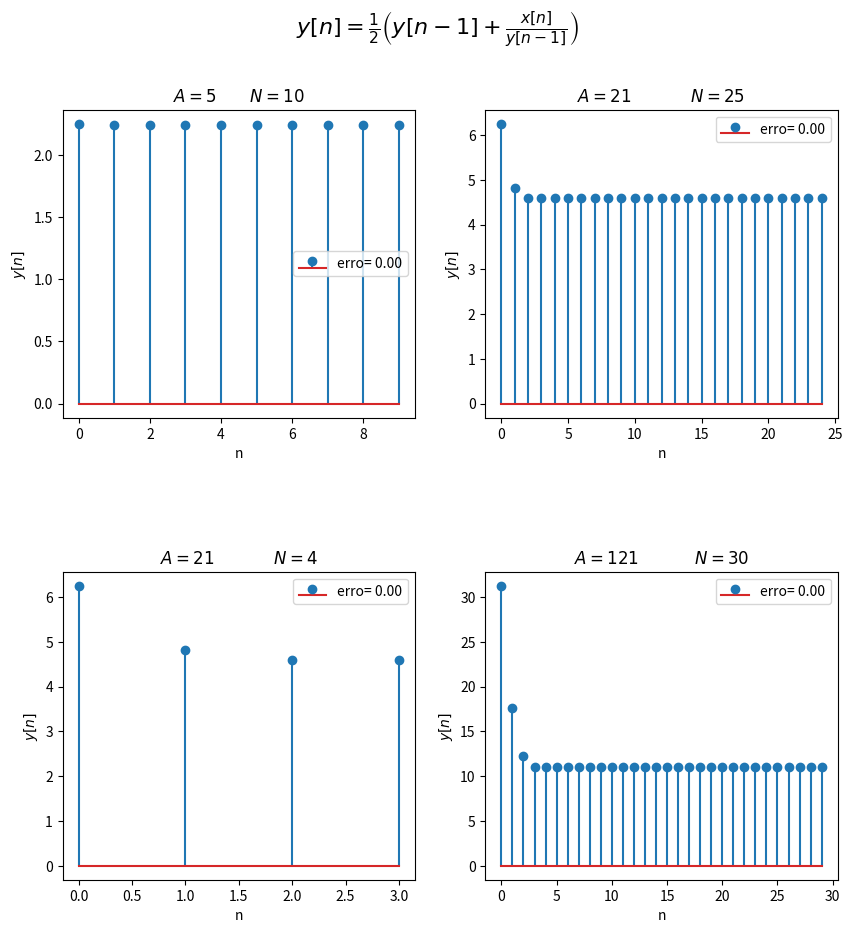

Reproduce this figure in Python.
import numpy as np
import matplotlib.pyplot as plt

i = 1
# funcao para plotar grafico
def plotaRaiz(n, y, er, A, N):
  global i
  plt.subplot(2,2,i)
  plt.stem(n, y, label= f'erro= {er:.2f}')
  plt.xlabel('n')
  plt.ylabel('$y[n]$')
  plt.title(f'$A = {A}$\t\t$N = {N}$')
  plt.legend()
  i +=1

# funcao da raiz
def raizQuadrada (valor, iteracoes):

  # espaço amostral
  n = np.arange(0, iteracoes)
  u = 1*(n>=0)
  # condicoes iniciais
  xn = 0
  yn = 0
  yn1 = valor / 2

  y_vetor = np.zeros(iteracoes)
  for index in np.arange(0, iteracoes):
    xn = valor*u[index]
    yn = 1/2*(yn1 + xn/yn1)
    yn1 = yn
    y_vetor[index] = yn

  # calculo do erro
  raiz_real = np.sqrt(valor)
  erro = y_vetor[-1] - raiz_real

  plotaRaiz(n, y_vetor, erro, valor, iteracoes)
  return y_vetor

# customização da plotagem
plt.figure(figsize=(10,10))

plt.subplots_adjust(hspace=0.5)
plt.suptitle('$ y[n] = \\frac{1}{2} \\left( y[n − 1] + \\frac{x[n]}{y[n − 1]} \\right) $', size=16)

# cálculo dos valores sugeridos
y1 = raizQuadrada(5, 10)
y2 = raizQuadrada(21, 25)
y3 = raizQuadrada(21, 4)
y4 = raizQuadrada(121, 30)
print(f'{y1[-1]:.2f}\t{y2[-1]:.2f}\t{y3[-1]:.2f}\t{y4[-1]:.2f}')

plt.show()